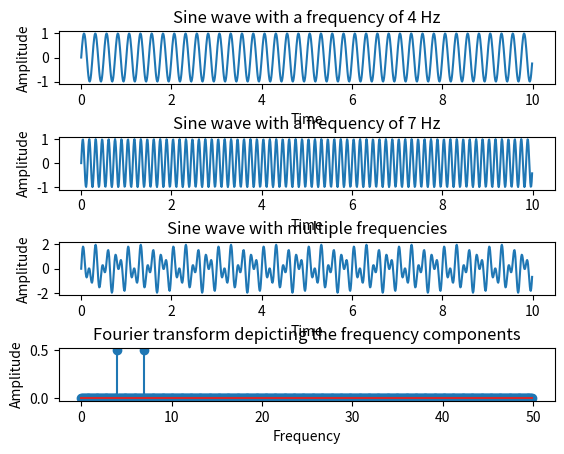

This chart was generated by the following Python code:
# Python example - Fourier transform using numpy.fft method
import numpy as np
import matplotlib.pyplot as plotter
# How many time points are needed i,e., Sampling Frequency
samplingFrequency   = 100;
# At what intervals time points are sampled
samplingInterval       = 1 / samplingFrequency;
# Begin time period of the signals
beginTime           = 0;
# End time period of the signals
endTime             = 10; 
# Frequency of the signals
signal1Frequency     = 4;
signal2Frequency     = 7;
# Time points
time        = np.arange(beginTime, endTime, samplingInterval);
# Create two sine waves
amplitude1 = np.sin(2*np.pi*signal1Frequency*time)
amplitude2 = np.sin(2*np.pi*signal2Frequency*time)
# Create subplot
figure, axis = plotter.subplots(4, 1)
plotter.subplots_adjust(hspace=1)
# Time domain representation for sine wave 1
axis[0].set_title('Sine wave with a frequency of 4 Hz')
axis[0].plot(time, amplitude1)
axis[0].set_xlabel('Time')
axis[0].set_ylabel('Amplitude')
# Time domain representation for sine wave 2
axis[1].set_title('Sine wave with a frequency of 7 Hz')
axis[1].plot(time, amplitude2)
axis[1].set_xlabel('Time')
axis[1].set_ylabel('Amplitude')
# Add the sine waves
amplitude = amplitude1 + amplitude2
# Time domain representation of the resultant sine wave
axis[2].set_title('Sine wave with multiple frequencies')
axis[2].plot(time, amplitude)
axis[2].set_xlabel('Time')
axis[2].set_ylabel('Amplitude')
# Frequency domain representation

fourierTransform = np.fft.fft(amplitude)/len(amplitude)           # Normalize amplitude
fourierTransform = fourierTransform[range(int(len(amplitude)/2))] # Exclude sampling frequency
tpCount     = len(amplitude)
values      = np.arange(int(tpCount/2))
timePeriod  = tpCount/samplingFrequency
frequencies = values/timePeriod
# Frequency domain representation
axis[3].set_title('Fourier transform depicting the frequency components')
axis[3].stem(frequencies, abs(fourierTransform))
axis[3].set_xlabel('Frequency')
axis[3].set_ylabel('Amplitude')
plotter.show()